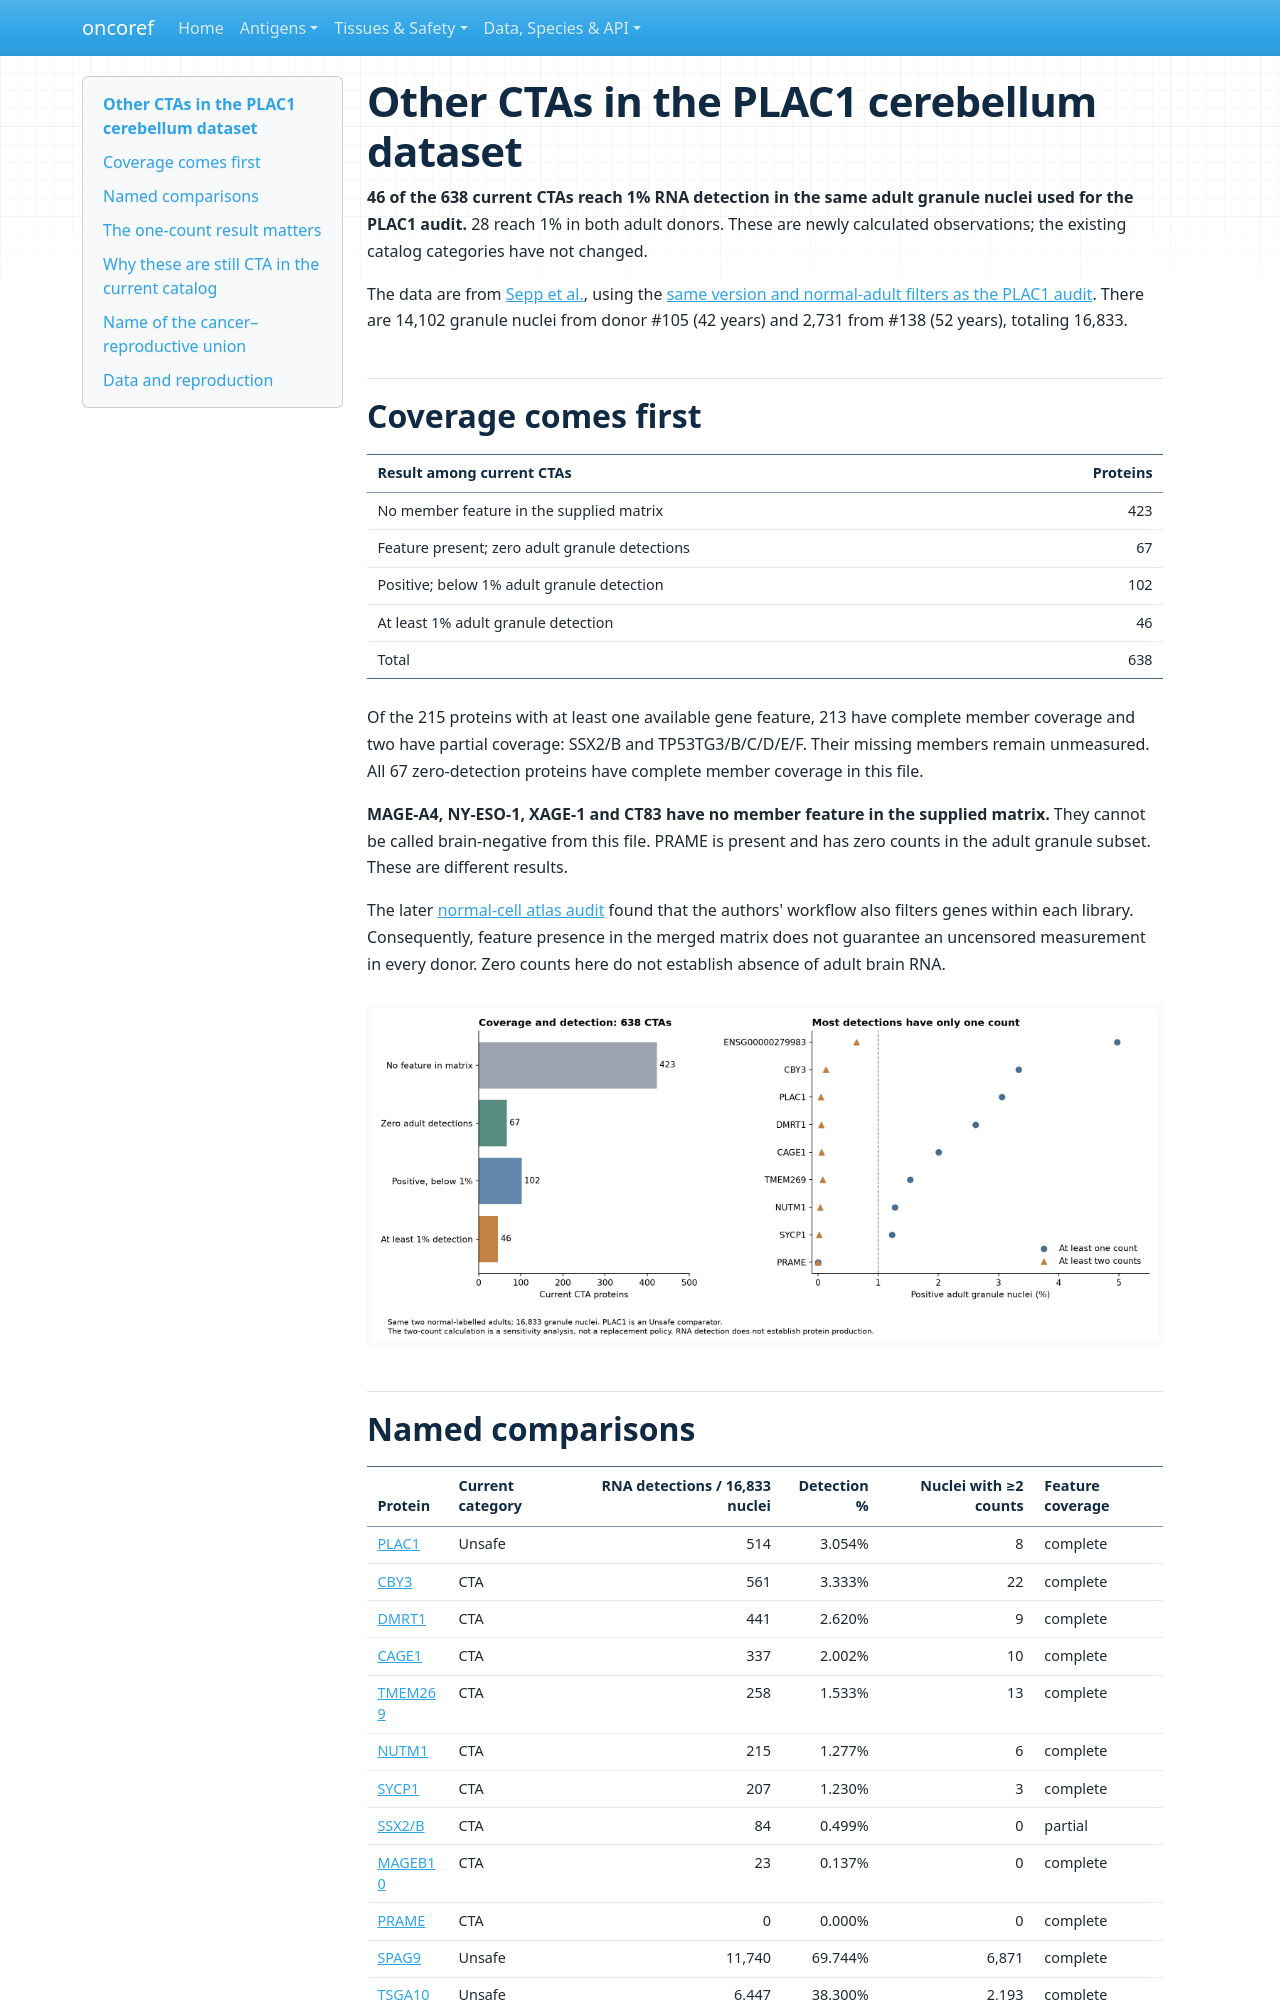

repository: pirl-unc/oncoref · page: audits/plac1-brain-20261110/cta-comparison/index.html · generator: mkdocs

# Other CTAs in the PLAC1 cerebellum dataset

**46 of the 638 current CTAs reach 1% RNA detection in the same adult granule nuclei used for the PLAC1 audit.** 28 reach 1% in both adult donors. These are newly calculated observations; the existing catalog categories have not changed.

The data are from [Sepp et al.](https://doi.org/10.1038/s41586-023-06884-x), using the [same version and normal-adult filters as the PLAC1 audit](../index.md). There are 14,102 granule nuclei from donor #105 (42 years) and 2,731 from #138 (52 years), totaling 16,833.

## Coverage comes first

| Result among current CTAs | Proteins |
|---|---:|
| No member feature in the supplied matrix | 423 |
| Feature present; zero adult granule detections | 67 |
| Positive; below 1% adult granule detection | 102 |
| At least 1% adult granule detection | 46 |
| Total | 638 |

Of the 215 proteins with at least one available gene feature, 213 have complete member coverage and two have partial coverage: SSX2/B and TP53TG3/B/C/D/E/F. Their missing members remain unmeasured. All 67 zero-detection proteins have complete member coverage in this file.

**MAGE-A4, NY-ESO-1, XAGE-1 and CT83 have no member feature in the supplied matrix.** They cannot be called brain-negative from this file. PRAME is present and has zero counts in the adult granule subset. These are different results.

The later [normal-cell atlas audit](../../normal-cell-atlas-20261110/index.md) found that the authors' workflow also filters genes within each library. Consequently, feature presence in the merged matrix does not guarantee an uncensored measurement in every donor. Zero counts here do not establish absence of adult brain RNA.

![CTA coverage and RNA-count sensitivity](cta-comparison.png)

## Named comparisons

| Protein | Current category | RNA detections / 16,833 nuclei | Detection % | Nuclei with ≥2 counts | Feature coverage |
|---|---|---:|---:|---:|---|
| [PLAC1](https://www.ensembl.org/Homo_sapiens/Gene/Summary?g=ENSG00000170965) | Unsafe | 514 | 3.054% | 8 | complete |
| [CBY3](https://www.ensembl.org/Homo_sapiens/Gene/Summary?g=ENSG00000204659) | CTA | 561 | 3.333% | 22 | complete |
| [DMRT1](https://www.ensembl.org/Homo_sapiens/Gene/Summary?g=ENSG00000137090) | CTA | 441 | 2.620% | 9 | complete |
| [CAGE1](https://www.ensembl.org/Homo_sapiens/Gene/Summary?g=ENSG00000164304) | CTA | 337 | 2.002% | 10 | complete |
| [TMEM269](https://www.ensembl.org/Homo_sapiens/Gene/Summary?g=ENSG00000274386) | CTA | 258 | 1.533% | 13 | complete |
| [NUTM1](https://www.ensembl.org/Homo_sapiens/Gene/Summary?g=ENSG00000184507) | CTA | 215 | 1.277% | 6 | complete |
| [SYCP1](https://www.ensembl.org/Homo_sapiens/Gene/Summary?g=ENSG00000198765) | CTA | 207 | 1.230% | 3 | complete |
| [SSX2/B](https://www.ensembl.org/Homo_sapiens/Gene/Summary?g=ENSG00000241476) | CTA | 84 | 0.499% | 0 | partial |
| [MAGEB10](https://www.ensembl.org/Homo_sapiens/Gene/Summary?g=ENSG00000177689) | CTA | 23 | 0.137% | 0 | complete |
| [PRAME](https://www.ensembl.org/Homo_sapiens/Gene/Summary?g=ENSG00000185686) | CTA | 0 | 0.000% | 0 | complete |
| [SPAG9](https://www.ensembl.org/Homo_sapiens/Gene/Summary?g=ENSG00000008294) | Unsafe | 11,740 | 69.744% | 6,871 | complete |
| [TSGA10](https://www.ensembl.org/Homo_sapiens/Gene/Summary?g=ENSG00000135951) | Unsafe | 6,447 | 38.300% | 2,193 | complete |

For a protein represented by several genes, the displayed value is the member gene with the highest detection rate. Frequencies are never added across paralogs. Gene-level rows and the selected member are retained in the downloads. These are RNA observations attached to protein records, not measurements of protein abundance.

[All 46 CTA hits](cta-hits.md) · [113 familiar targets](familiar-targets.md) · [Every current CTA](adult-granule-current-ctas.csv) · [All 966 selected proteins](adult-granule-all-proteins.csv).
